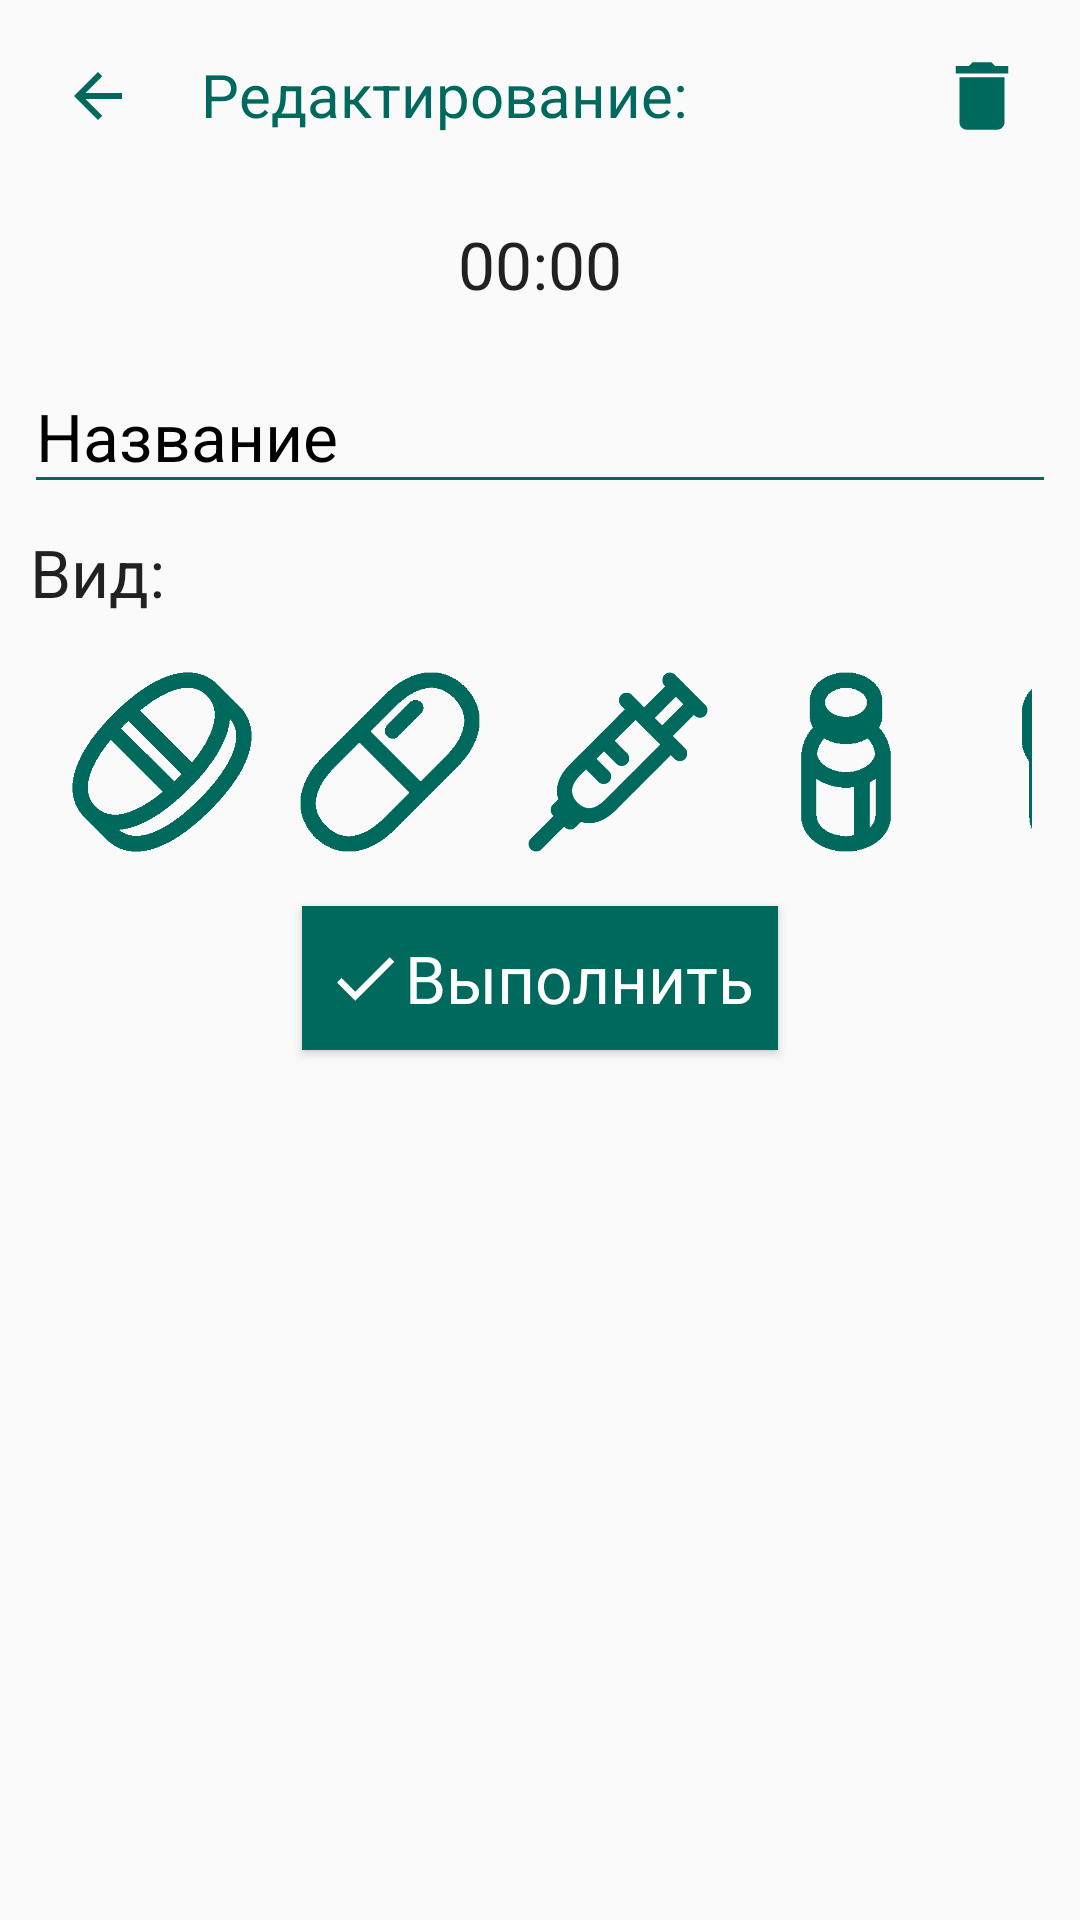

Android layout source for this screen:
<!-- AndroidManifest.xml: application theme AppTheme -->
<!-- res/layout/activity_edit_med.xml -->
<?xml version="1.0" encoding="utf-8"?>
<LinearLayout xmlns:android="http://schemas.android.com/apk/res/android"
    xmlns:app="http://schemas.android.com/apk/res-auto"
    xmlns:tools="http://schemas.android.com/tools"
    android:layout_width="match_parent"
    android:layout_height="match_parent"
    tools:context=".ui.med.EditMedActivity"
    android:padding="8dp"
    android:orientation="vertical">

    <LinearLayout
        android:layout_width="match_parent"
        android:layout_height="wrap_content"
        android:orientation="horizontal"
        android:weightSum="7">

        <ImageButton
            android:id="@+id/editMedBackButton"
            android:layout_width="0dp"
            android:layout_weight="1"
            android:layout_height="wrap_content"
            android:background="@android:color/transparent"
            android:minWidth="48dp"
            android:minHeight="48dp"
            android:src="@drawable/ic_arrow_back_green_24dp" />

        <TextView
            android:id="@+id/textView"
            android:layout_width="0dp"
            android:layout_weight="5"
            android:layout_height="wrap_content"
            android:text="Редактирование:"
            android:textSize="20sp"
            android:padding="10dp"
            android:textColor="@color/colorPrimary"/>

        <ImageButton
            android:id="@+id/deleteMedButton"
            android:layout_width="0dp"
            android:layout_weight="1"
            android:layout_height="wrap_content"
            android:background="@android:color/transparent"
            android:minWidth="48dp"
            android:minHeight="48dp"
            android:src="@drawable/ic_delete_30dp" />

    </LinearLayout>

    <RelativeLayout
        android:layout_width="match_parent"
        android:layout_height="match_parent">

        <EditText
            android:layout_below="@id/editMedTime"
            android:id="@+id/editMedText"
            android:layout_width="match_parent"
            android:layout_height="wrap_content"
            android:minHeight="48dp"
            android:hint="Название"
            android:inputType="text"
            android:textAppearance="@style/TextAppearance.AppCompat.Large"
            android:backgroundTint="@color/colorPrimary"
            android:textColorHint="@color/colorTextSecondary"
            android:layout_marginTop="8dp"/>

        <TextView
            android:id="@+id/editMedTime"
            android:layout_width="match_parent"
            android:layout_height="wrap_content"
            android:text="00:00"
            android:minHeight="48dp"
            android:gravity="center_horizontal|center_vertical"
            android:layout_marginTop="8dp"
            android:textAppearance="@style/TextAppearance.AppCompat.Large"/>

        <TextView
            android:paddingTop="8dp"
            android:layout_marginLeft="2dp"
            android:text="Вид:"
            android:id="@+id/editType"
            android:layout_below="@id/editMedText"
            android:layout_width="match_parent"
            android:layout_height="wrap_content"
            android:minHeight="48dp"
            android:textAppearance="@style/TextAppearance.AppCompat.Large"/>

        <HorizontalScrollView
            android:id="@+id/edit_med_image"
            android:layout_width="match_parent"
            android:layout_height="wrap_content"
            android:layout_below="@id/editType"
            android:layout_marginHorizontal="8dp"
            android:layout_gravity="center_horizontal"
            android:scrollbars="none">

            <LinearLayout
                android:layout_width="match_parent"
                android:layout_height="wrap_content"
                android:orientation="horizontal"
                android:layout_gravity="right">

                <ImageView
                    android:id="@+id/image1"
                    android:layout_margin="8dp"
                    android:layout_width="60dp"
                    android:layout_height="60dp"
                    android:src="@drawable/pill"/>
                <ImageView
                    android:id="@+id/image2"
                    android:layout_margin="8dp"
                    android:layout_width="60dp"
                    android:layout_height="60dp"
                    android:src="@drawable/pill2"/>
                <ImageView
                    android:id="@+id/image3"
                    android:layout_margin="8dp"
                    android:layout_width="60dp"
                    android:layout_height="60dp"
                    android:src="@drawable/syringe"/>
                <ImageView
                    android:id="@+id/image4"
                    android:layout_margin="8dp"
                    android:layout_width="60dp"
                    android:layout_height="60dp"
                    android:src="@drawable/medicine1"/>
                <ImageView
                    android:id="@+id/image5"
                    android:layout_margin="8dp"
                    android:layout_width="60dp"
                    android:layout_height="60dp"
                    android:src="@drawable/medicine2" />
            </LinearLayout>

        </HorizontalScrollView>

        <Button
            android:id="@+id/completeMed"
            android:layout_marginTop="10dp"
            android:padding="8dp"
            android:layout_centerHorizontal="true"
            android:layout_below="@+id/edit_med_image"
            android:layout_width="wrap_content"
            android:layout_height="wrap_content"
            android:background="@color/colorPrimary"
            android:textColor="@color/colorAccent"
            android:drawableLeft="@drawable/ic_done_26dp"
            android:text="Выполнить"
            android:textAppearance="@style/TextAppearance.AppCompat.Large"/>


    </RelativeLayout>

</LinearLayout>
<!-- resources referenced by this layout -->
<resources>
  <color name="colorAccent">#FFFFFF</color>
  <color name="colorPrimary">#00695D</color>
  <color name="colorTextSecondary">#000000</color>
  <!-- drawable ic_arrow_back_green_24dp (drawable) -->
  <vector android:height="24dp" android:tint="#00695D"
      android:viewportHeight="24.0" android:viewportWidth="24.0"
      android:width="24dp" xmlns:android="http://schemas.android.com/apk/res/android">
      <path android:fillColor="#FF000000" android:pathData="M20,11H7.83l5.59,-5.59L12,4l-8,8 8,8 1.41,-1.41L7.83,13H20v-2z"/>
  </vector>
  <!-- drawable ic_delete_30dp (drawable) -->
  <vector android:height="30dp" android:tint="#00695D"
      android:viewportHeight="24.0" android:viewportWidth="24.0"
      android:width="30dp" xmlns:android="http://schemas.android.com/apk/res/android">
      <path android:fillColor="#FF000000" android:pathData="M6,19c0,1.1 0.9,2 2,2h8c1.1,0 2,-0.9 2,-2V7H6v12zM19,4h-3.5l-1,-1h-5l-1,1H5v2h14V4z"/>
  </vector>
  <!-- drawable ic_done_26dp (drawable) -->
  <vector android:height="26dp" android:tint="#FFFFFF"
      android:viewportHeight="24.0" android:viewportWidth="24.0"
      android:width="26dp" xmlns:android="http://schemas.android.com/apk/res/android">
      <path android:fillColor="#FF000000" android:pathData="M9,16.2L4.8,12l-1.4,1.4L9,19 21,7l-1.4,-1.4L9,16.2z"/>
  </vector>
  <!-- drawable medicine1: png bitmap (drawable, 3169 bytes) -->
  <!-- drawable medicine2: png bitmap (drawable, 3266 bytes) -->
  <!-- drawable pill: png bitmap (drawable, 5446 bytes) -->
  <!-- drawable pill2: png bitmap (drawable, 3869 bytes) -->
  <!-- drawable syringe: png bitmap (drawable, 7959 bytes) -->
  <style name="AppTheme" parent="Theme.AppCompat.Light.DarkActionBar">
          
          <item name="colorPrimary">@color/colorPrimary</item>
          <item name="colorPrimaryDark">@color/colorPrimaryDark</item>
          <item name="colorAccent">@color/colorAccent</item>
      </style>
  <color name="colorPrimaryDark">#003d34</color>
</resources>
